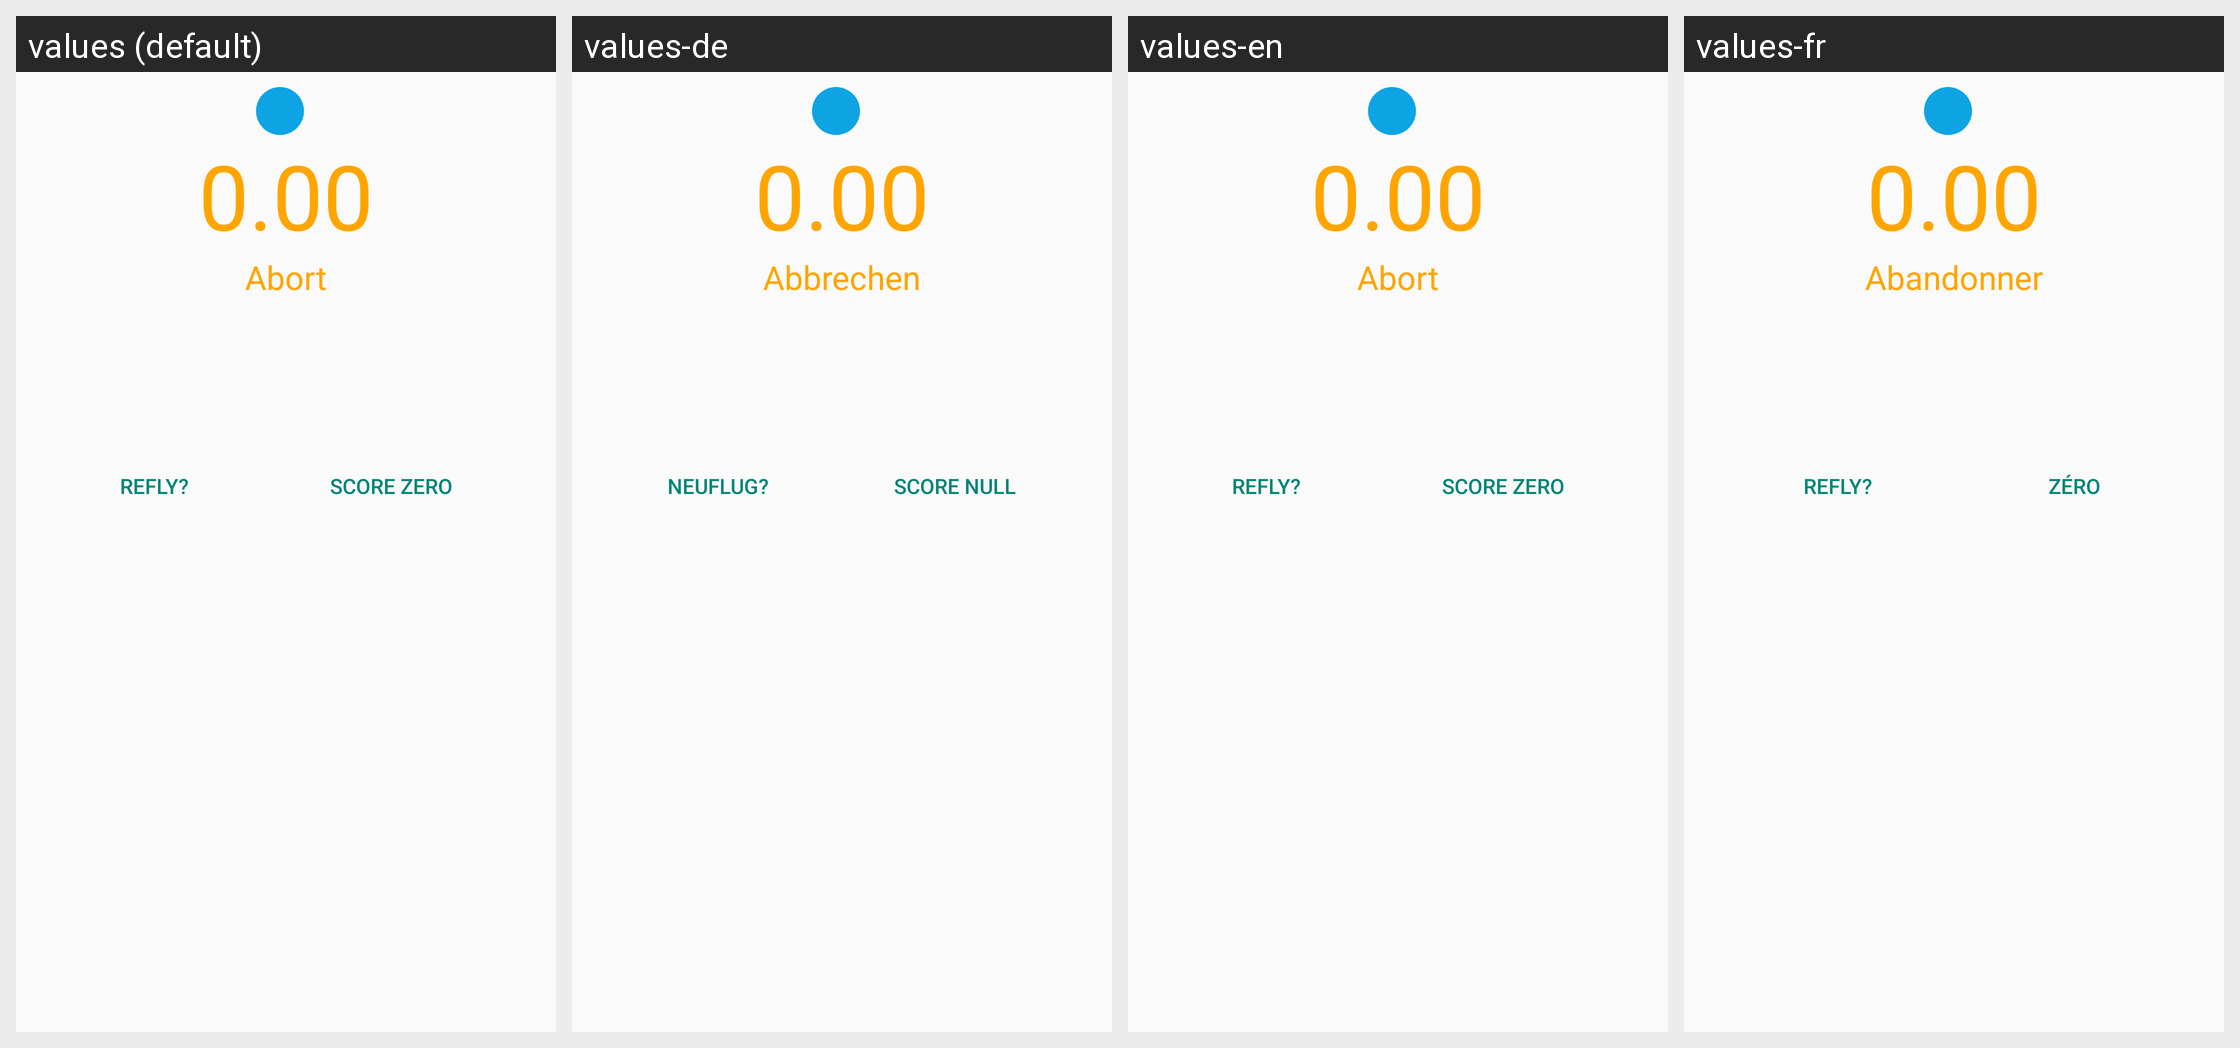

Locale-by-locale string values for the Android screen shown in this grid:
Android screen res/layout/race_timer_frag6.xml rendered under 4 locales, left to right: values (default), values-de, values-en, values-fr. Device: Nexus 5 (rendered at 1080×1920; each locale shown at half size, 540×960, under a caption strip naming it); theme Theme.AppCompat.Light.
Other locales in the repository, not shown: values-es, values-nl.
Strings drawn on this screen, with the default value and each locale's value (text and hints the layout hard-codes, and strings that could not be matched under every locale, appear in the picture but are not listed):

zero
  values: 0.00
  values-de: 0.00  [not translated; the default value is used]
  values-en: 0.00  [not translated; the default value is used]
  values-fr: 0.00  [not translated; the default value is used]

abort
  values: Abort
  values-de: Abbrechen
  values-en: Abort
  values-fr: Abandonner

refly
  values: Refly?
  values-de: Neuflug?
  values-en: Refly?
  values-fr: Refly?

score_zero
  values: Score zero
  values-de: Score null
  values-en: Score zero
  values-fr: Zéro
